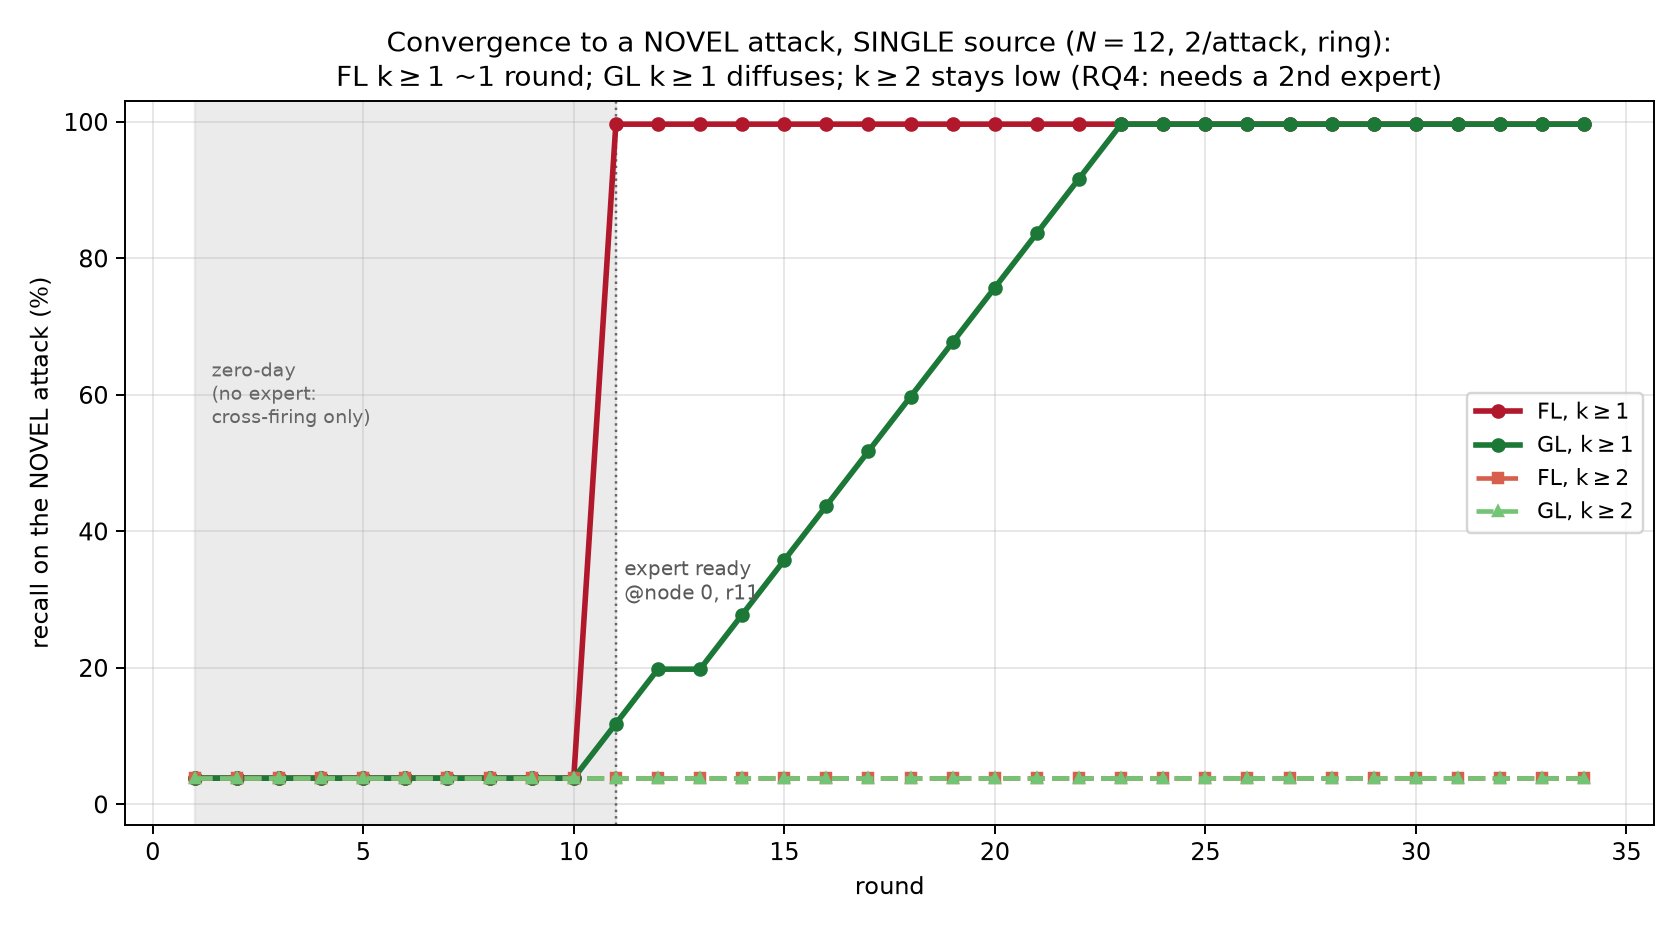

The table this chart was drawn from, first rows:
round, fl_k1, fl_k2, gl_k1, gl_k2, reached0, reached6
1, 3.808, 3.808, 3.808, 3.808, 0, 0
2, 3.808, 3.808, 3.808, 3.808, 0, 0
3, 3.808, 3.808, 3.808, 3.808, 0, 0
4, 3.808, 3.808, 3.808, 3.808, 0, 0
5, 3.808, 3.808, 3.808, 3.808, 0, 0
6, 3.808, 3.808, 3.808, 3.808, 0, 0
7, 3.808, 3.808, 3.808, 3.808, 0, 0
8, 3.808, 3.808, 3.808, 3.808, 0, 0
9, 3.808, 3.808, 3.808, 3.808, 0, 0
10, 3.808, 3.808, 3.808, 3.808, 0, 0
11, 99.64, 3.808, 11.79, 3.808, 1, 0
12, 99.64, 3.808, 19.78, 3.808, 2, 0
13, 99.64, 3.808, 19.78, 3.808, 2, 0
14, 99.64, 3.808, 27.77, 3.808, 3, 0
15, 99.64, 3.808, 35.75, 3.808, 4, 0
16, 99.64, 3.808, 43.74, 3.808, 5, 0
17, 99.64, 3.808, 51.72, 3.808, 6, 0
18, 99.64, 3.808, 59.71, 3.808, 7, 0
19, 99.64, 3.808, 67.7, 3.808, 8, 0
20, 99.64, 3.808, 75.68, 3.808, 9, 0
21, 99.64, 3.808, 83.67, 3.808, 10, 0
22, 99.64, 3.808, 91.65, 3.808, 11, 0
23, 99.64, 3.808, 99.64, 3.808, 12, 0
24, 99.64, 3.808, 99.64, 3.808, 12, 0
25, 99.64, 3.808, 99.64, 3.808, 12, 0
26, 99.64, 3.808, 99.64, 3.808, 12, 0
27, 99.64, 3.808, 99.64, 3.808, 12, 0
28, 99.64, 3.808, 99.64, 3.808, 12, 0
29, 99.64, 3.808, 99.64, 3.808, 12, 0
30, 99.64, 3.808, 99.64, 3.808, 12, 0
31, 99.64, 3.808, 99.64, 3.808, 12, 0
32, 99.64, 3.808, 99.64, 3.808, 12, 0
33, 99.64, 3.808, 99.64, 3.808, 12, 0
34, 99.64, 3.808, 99.64, 3.808, 12, 0
